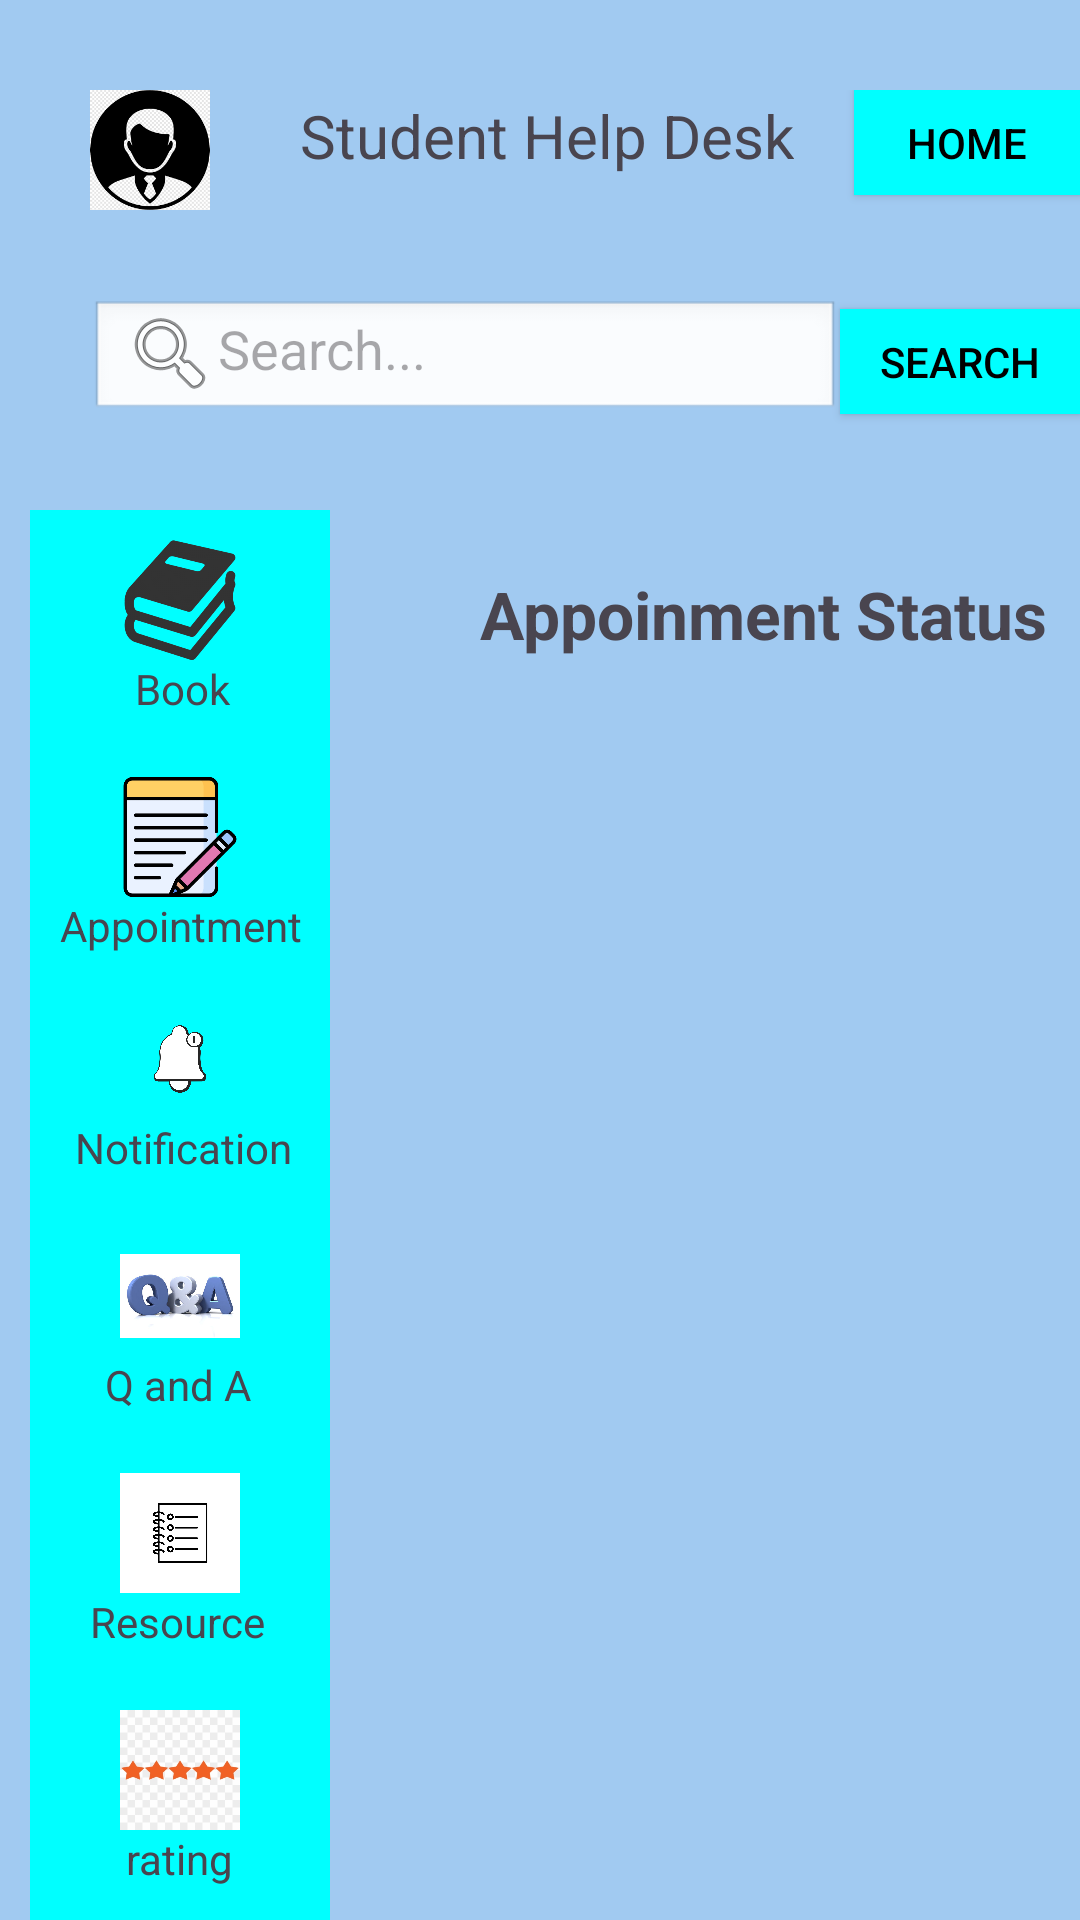

Layout XML and referenced resources for this Android screen:
<!-- AndroidManifest.xml: application theme Theme.Studenthelpdesk -->
<!-- res/layout/appointmentstatus.xml -->
<RelativeLayout
    xmlns:android="http://schemas.android.com/apk/res/android"
    xmlns:app="http://schemas.android.com/apk/res-auto"
    xmlns:tools="http://schemas.android.com/tools"
    android:layout_width="410dp"
    android:layout_height="match_parent"
    android:orientation="vertical"
    android:background=" #A1CAF1"
    android:layout_gravity="center_horizontal">


    <LinearLayout
        android:layout_marginLeft="30dp"
        android:layout_marginTop="30dp"
        android:layout_width="match_parent"
        android:layout_height="100dp"
        android:orientation="horizontal">

        <ImageView
            android:id="@+id/imageView2"
            android:layout_width="40dp"
            android:layout_height="40dp"
            app:srcCompat="@drawable/profile" />

        <TextView
            android:id="@+id/textView"
            android:layout_marginLeft="30dp"
            android:layout_marginTop="0dp"
            android:layout_width="wrap_content"
            android:layout_height="wrap_content"
            android:textSize="20sp"
            android:text="Student Help Desk" />

        <Button
            android:id="@+id/homeBtn"
            android:layout_width="wrap_content"
            android:layout_height="35dp"
            android:layout_marginLeft="20dp"
            app:backgroundTint="@null"
            android:background="#00FFFF"
            android:textColor="#000000"
            android:text="Home" />

    </LinearLayout>


    <LinearLayout
        android:layout_marginLeft="30dp"
        android:layout_marginTop="100dp"
        android:layout_width="wrap_content"
        android:layout_height="60dp"
        android:orientation="horizontal">

        <EditText
            android:id="@+id/search_bar"
            android:layout_width="250dp"
            android:layout_height="40dp"
            android:hint="Search..."
            android:inputType="text"
            android:imeOptions="actionSearch"
            android:contentDescription="Search input field"
            android:background="@android:drawable/edit_text"
            android:drawableStart="@android:drawable/ic_menu_search"/>

        <Button
            android:id="@+id/searchBtn"
            android:layout_width="wrap_content"
            android:layout_height="35dp"
            android:layout_marginLeft="0dp"
            app:backgroundTint="@null"
            android:background="#00FFFF"
            android:textColor="#000000"
            android:text="Search" />
    </LinearLayout>
    <LinearLayout
        android:layout_width="400dp"
        android:layout_height="480dp"
        android:layout_marginLeft="10dp"
        android:layout_marginTop="170dp"
        android:orientation="horizontal">
        <LinearLayout
            android:layout_width="100dp"
            android:layout_height="480dp"
            android:background="#00FFFF"
            android:orientation="vertical"
            >

            <ImageView
                android:id="@+id/imageView"
                android:layout_width="40dp"
                android:layout_height="40dp"
                android:layout_marginLeft="30dp"
                android:layout_marginTop="10dp"
                app:srcCompat="@drawable/book" />
            <TextView
                android:id="@+id/textView2"
                android:layout_marginLeft="35dp"
                android:layout_width="match_parent"
                android:layout_height="wrap_content"
                android:text="Book" />

            <ImageView
                android:id="@+id/appointmentImg"
                android:layout_width="40dp"
                android:layout_height="40dp"
                android:layout_marginLeft="30dp"
                android:layout_marginTop="20dp"
                app:srcCompat="@drawable/appointment" />

            <TextView
                android:id="@+id/textView3"
                android:layout_marginLeft="10dp"
                android:layout_width="match_parent"
                android:layout_height="wrap_content"
                android:text="Appointment" />

            <ImageView
                android:id="@+id/imageView4"
                android:layout_width="40dp"
                android:layout_height="40dp"
                android:layout_marginLeft="30dp"
                android:layout_marginTop="15dp"
                app:srcCompat="@drawable/notification" />
            <TextView
                android:id="@+id/textView4"
                android:layout_marginLeft="15dp"
                android:layout_width="match_parent"
                android:layout_height="wrap_content"
                android:text="Notification" />
            <ImageView
                android:id="@+id/imageView5"
                android:layout_width="40dp"
                android:layout_height="40dp"
                android:layout_marginLeft="30dp"
                android:layout_marginTop="20dp"
                app:srcCompat="@drawable/qanda" />
            <TextView
                android:id="@+id/textView5"
                android:layout_marginLeft="25dp"
                android:layout_width="match_parent"
                android:layout_height="wrap_content"
                android:text="Q and A" />
            <ImageView
                android:id="@+id/imageView7"
                android:layout_width="40dp"
                android:layout_height="40dp"
                android:layout_marginLeft="30dp"
                android:layout_marginTop="20dp"
                app:srcCompat="@drawable/resource" />
            <TextView
                android:id="@+id/textView7"
                android:layout_marginLeft="20dp"
                android:layout_width="match_parent"
                android:layout_height="wrap_content"
                android:text="Resource" />
            <ImageView
                android:id="@+id/imageView6"
                android:layout_width="40dp"
                android:layout_height="40dp"
                android:layout_marginLeft="30dp"
                android:layout_marginTop="20dp"
                app:srcCompat="@drawable/rating" />
            <TextView
                android:id="@+id/textView6"
                android:layout_marginLeft="32dp"
                android:layout_width="match_parent"
                android:layout_height="wrap_content"
                android:text="rating" />


        </LinearLayout>
        <ScrollView
            android:layout_width="400dp"
            android:layout_height="500dp"
            android:fillViewport="true">

        >
        <LinearLayout
            android:layout_marginLeft="10dp"
            android:layout_width="280dp"
            android:layout_height="400dp"
            android:orientation="vertical"
            android:background="@drawable/border_background">
            <TextView
                android:id="@+id/titleLabel"
                android:layout_marginLeft="40dp"
                android:layout_marginTop="20dp"
                android:layout_width="200dp"
                android:layout_height="wrap_content"
                android:textSize="22sp"
                android:textStyle="bold"
                android:text="Appoinment Status" />
            <TextView
                android:id="@+id/appointmentDataTextView"
                android:layout_marginLeft="40dp"
                android:layout_marginTop="20dp"
                android:layout_width="200dp"
                android:layout_height="wrap_content"
                android:textSize="14sp"
                android:textStyle="bold"
                android:text="" />
        </LinearLayout>
        </ScrollView>
    </LinearLayout>

</RelativeLayout>
<!-- resources referenced by this layout -->
<resources>
  <!-- drawable appointment: png bitmap (drawable, 12528 bytes) -->
  <!-- drawable book: png bitmap (drawable, 17453 bytes) -->
  <!-- drawable notification: png bitmap (drawable, 76027 bytes) -->
  <!-- drawable profile: png bitmap (drawable, 12278 bytes) -->
  <!-- drawable qanda: png bitmap (drawable, 111125 bytes) -->
  <!-- drawable rating: png bitmap (drawable, 19064 bytes) -->
  <!-- drawable resource: png bitmap (drawable, 106238 bytes) -->
  <style name="Theme.Studenthelpdesk" parent="Base.Theme.Studenthelpdesk" />
  <style name="Base.Theme.Studenthelpdesk" parent="Theme.Material3.DayNight.NoActionBar">
          
          
      </style>
</resources>
